Image classification data set "data" (Nans29/Object-Detection on GitHub). Class labels (8): book, comb, cup, glasses, mouse, pen, remote, scissors.

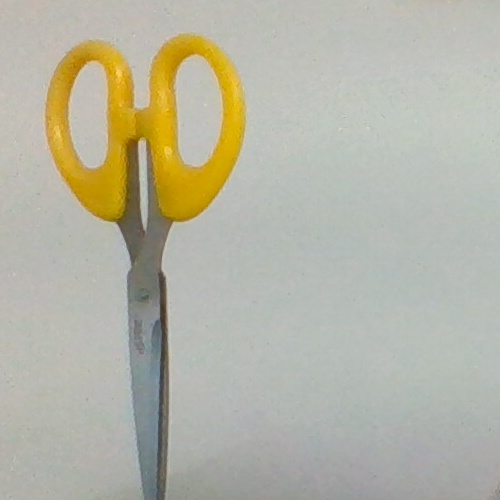
Label: scissors

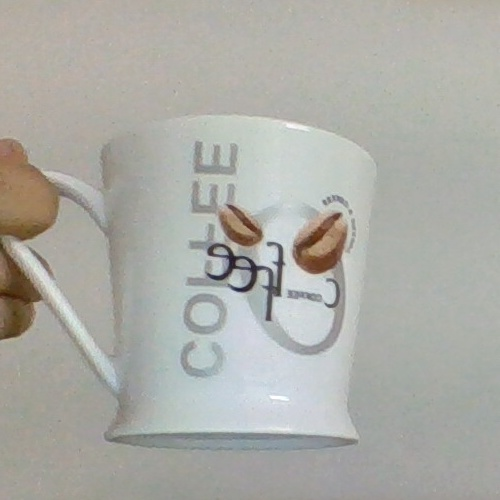
Label: cup

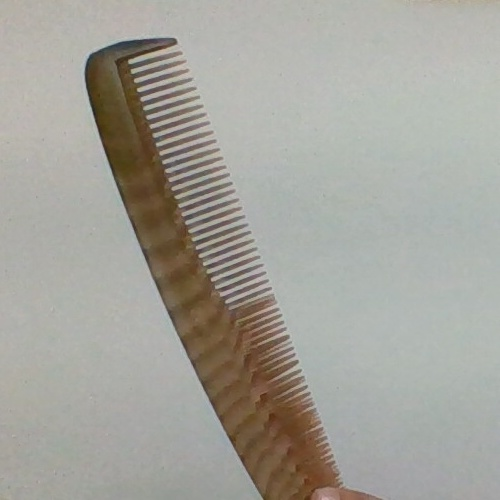
Label: comb

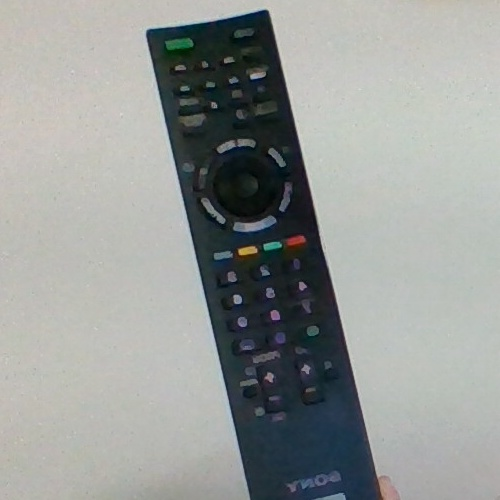
Label: remote

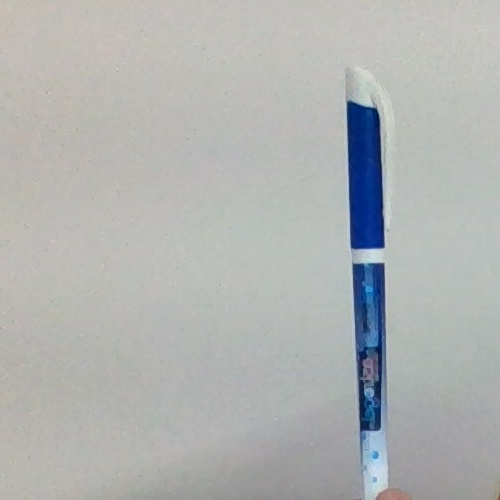
Label: pen

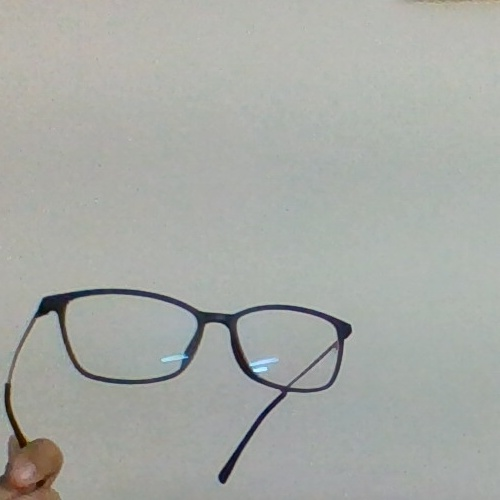
Label: glasses
